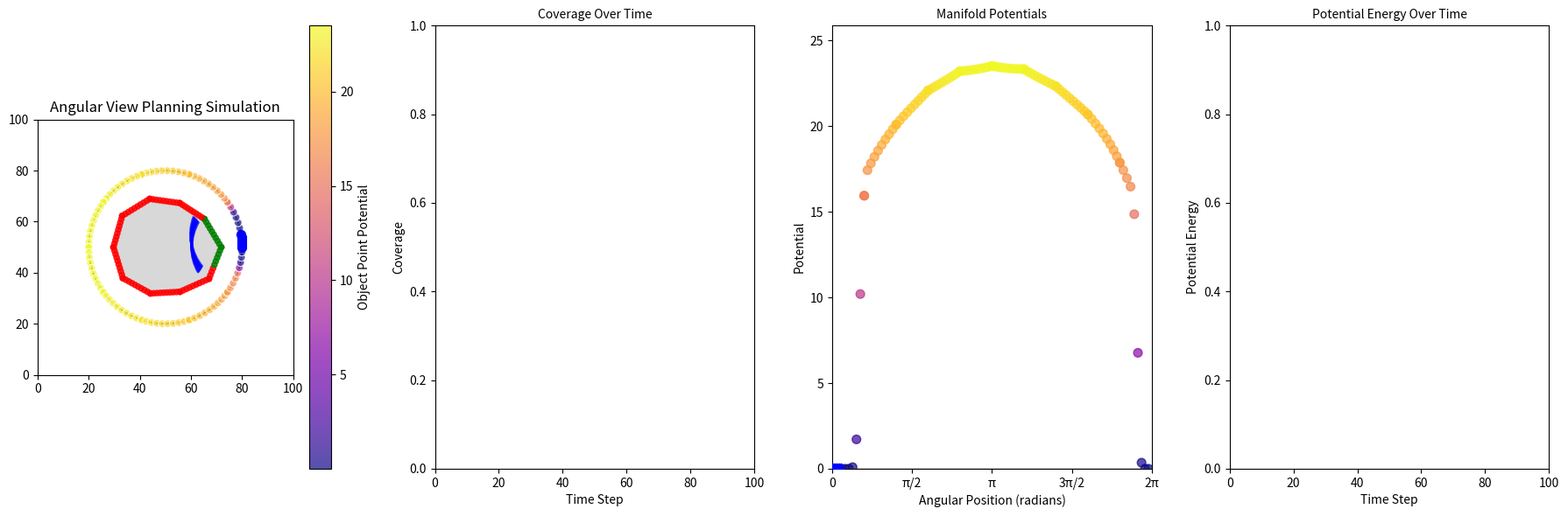

Here is the Python script that generated this plot:
import numpy as np
import matplotlib.pyplot as plt
import matplotlib.animation as animation
from matplotlib.patches import Wedge, Circle
from matplotlib.gridspec import GridSpec
import matplotlib.colors as mcolors
import time
from scipy.interpolate import interp1d

# Configuration parameters
grid_size = 100  # Grid resolution for potential field calculation
frames = 100     # Number of animation frames
num_particles = 6  # Initial number of viewpoints

# Circle parameters
circle_radius = 30  # Radius of the bounding circle for viewpoints
circle_center = np.array([grid_size/2, grid_size/2])  # Center of the circle

# Field of view parameters
fov_angle = 60  # Field of view angle in degrees
fov_radius = 20  # Maximum distance a viewpoint can see

# Object initialization - simple circle for now
# theta = np.linspace(0, 2*np.pi, 36, endpoint=False)
# radii = 20 + 3 * np.sin(6 * theta)  # 6 "petals"
# x = 50 + radii * np.cos(theta)
# y = 50 + radii * np.sin(theta)
# object_vertices = np.column_stack((x, y))

# theta = np.linspace(0, 2*np.pi, 12, endpoint=False)
# radii = 18 + 4*np.random.rand(12)  # slight random bumps
# x = 50 + radii * np.cos(theta)
# y = 50 + radii * np.sin(theta)
# object_vertices = np.column_stack((x, y))


theta = np.linspace(0, 2*np.pi, 10, endpoint=False)
radii = 20 + 3*np.random.uniform(-1, 1, size=10)  # random but limited
x = 50 + radii * np.cos(theta)
y = 50 + radii * np.sin(theta)
object_vertices = np.column_stack((x, y))


# Small value to prevent division by zero
epsilon = 1e-6

class AngularViewPlanningField:
    def __init__(self, grid_size, num_particles, fov_angle, fov_radius):
        self.grid_size = grid_size
        self.fov_angle = fov_angle  # in degrees
        self.fov_radius = fov_radius
        
        # Object with vertices
        self.object_points = None
        self.obj_visibility = None
        
        # For manifold representation
        self.obj_manifold_projections = None  # Angular positions of points projected on manifold
        self.obj_potentials = None  # Potential value for each projected point
        
    def set_object_points(self, vertices, num_points_per_edge=10):
        """
        Convert object vertices to a set of points along the perimeter.
        """
        object_points = []
        
        # For each edge of the polygon
        for i in range(len(vertices)):
            start = vertices[i]
            end = vertices[(i + 1) % len(vertices)]
            
            # Generate points along this edge
            for t in np.linspace(0, 1, num_points_per_edge):
                point = start + t * (end - start)
                object_points.append(point)
        
        self.object_points = np.array(object_points)
        self.obj_visibility = np.zeros(len(self.object_points))
        
        # Pre-compute angular projections of object points onto the manifold
        self.compute_manifold_projections()
        
        return self.object_points
    
    def compute_manifold_projections(self):
        """
        Project object points onto the manifold (circle) using angular coordinates.
        Each object point projects directly to the manifold.
        """
        if self.object_points is None:
            return
            
        # Calculate vectors from circle center to each object point
        obj_vectors = self.object_points - circle_center
        
        # Convert to angular positions on the manifold
        self.obj_manifold_projections = np.arctan2(obj_vectors[:, 1], obj_vectors[:, 0])
        self.obj_manifold_projections = np.mod(self.obj_manifold_projections, 2*np.pi)  # Ensure [0, 2π)
        
        # Initialize potentials array
        self.obj_potentials = np.zeros(len(self.object_points))
    
    def initialize_viewpoints(self, num_viewpoints, radius, center):
        """
        Initialize viewpoints evenly distributed on a circle using angular coordinates.
        Returns both angular positions and corresponding 2D positions with directions.
        """
        # Angular positions (in radians)
        theta = np.linspace(0, 0.2, num_viewpoints, endpoint=False)
        
        # Convert to Cartesian coordinates
        x = center[0] + radius * np.cos(theta)
        y = center[1] + radius * np.sin(theta)
        
        # Direction vectors (pointing to center)
        dx = center[0] - x
        dy = center[1] - y
        
        # Normalize direction vectors
        norm = np.sqrt(dx**2 + dy**2) + epsilon
        dx /= norm
        dy /= norm
        
        # Combine position and direction
        viewpoints = np.column_stack([x, y, dx, dy])
        
        return viewpoints, theta
    
    def can_see_point(self, viewpoint_pos, direction, obj_point):
        """
        Check how well a viewpoint can see an object point using a sharp sigmoid model.
        Returns a value between 0 (not visible) and 1 (fully visible).
        """
        to_obj = obj_point - viewpoint_pos
        distance = np.linalg.norm(to_obj)
        
        # Hard distance cutoff for speed
        if distance > self.fov_radius * 1.05:
            return 0.0
            
        # Distance factor: Very sharp sigmoid at the edge of FOV radius
        distance_sharpness = 25.0
        distance_factor = 1.0 / (1.0 + np.exp(distance_sharpness * (distance/self.fov_radius - 0.95)))
        
        # Angle calculation
        to_obj_normalized = to_obj / (distance + epsilon)
        cos_angle = np.dot(to_obj_normalized, direction)
        
        # Convert cos(angle) to angle in radians
        angle = np.arccos(np.clip(cos_angle, -1.0, 1.0))
        
        # Angle factor: Very sharp sigmoid at the edge of FOV angle
        angle_threshold = np.radians(self.fov_angle / 2)
        angle_sharpness = 20.0
        angle_factor = 1.0 / (1.0 + np.exp(angle_sharpness * (angle/angle_threshold - 0.95)))
        
        # Combine factors - multiply to get overall visibility
        visibility = distance_factor * angle_factor
        
        # Higher threshold for numerical stability to make FOV even sharper
        if visibility < 0.05:
            return 0.0
            
        return visibility
        
    def update_visibility(self, viewpoints):
        """
        Update visibility of object points only. Separate from potential calculation.
        """
        if self.object_points is None:
            return 0.0
            
        # Reset visibility
        self.obj_visibility.fill(0)
        
        # Extract positions and directions
        positions = viewpoints[:, :2]
        directions = viewpoints[:, 2:]
        
        # For each object point
        for i, obj_point in enumerate(self.object_points):
            # Check visibility from all viewpoints and take the maximum
            max_visibility = 0.0
            for j, (pos, direction) in enumerate(zip(positions, directions)):
                visibility = self.can_see_point(pos, direction, obj_point)
                max_visibility = max(max_visibility, visibility)
            
            # Store the maximum visibility for this point
            self.obj_visibility[i] = max_visibility
        
        # Calculate and return average coverage
        coverage = np.mean(self.obj_visibility)
        return coverage
        
    def compute_potential(self, viewpoints):
        """
        Compute potential for each object point projected onto the manifold.
        Potential = (1 - visibility) * sum(log(distance to each viewpoint))
        """
        # Extract positions for distance calculations
        positions = viewpoints[:, :2]
        
        # For each object point
        for i, obj_point in enumerate(self.object_points):
            # Calculate distances to all viewpoints
            diffs = positions - obj_point
            distances = np.linalg.norm(diffs, axis=1) + epsilon
            
            # # Logarithmic potential
            log_distance_sum = np.sum(np.log(distances))
            
            # # Potential is (1-visibility) * log_distance_sum
            self.obj_potentials[i] = (1.0 - self.obj_visibility[i]) * log_distance_sum


    
    def compute_angular_forces(self, angular_positions, alpha=1.0, k_rep=0.2):
        """
        Compute angular forces directly from object points projected onto the manifold:
        - Attraction from low-visibility object points
        - Repulsion between viewpoints
        """
        num_viewpoints = len(angular_positions)
        angular_forces = np.zeros(num_viewpoints)

        # --- Attractive Force from Object Points with Potential ---
        for j in range(num_viewpoints):
            theta_j = angular_positions[j]
            force = 0.0
            
            # Calculate force from each object point based on its potential
            for i in range(len(self.obj_manifold_projections)):
                # Only consider points with potential above a small threshold
                if np.abs(self.obj_potentials[i]) > 0.01:  # Small threshold for numerical stability
                    theta_i = self.obj_manifold_projections[i]
                    
                    # Calculate angular difference (shortest path on circle)
                    delta_theta = theta_i - theta_j
                    delta_theta = np.arctan2(np.sin(delta_theta), np.cos(delta_theta))
                    
                    distance = np.abs(delta_theta) + epsilon
                    sign = np.sign(delta_theta)
                    
                    # Force is proportional to potential and inversely to distance
                    # Using the object's potential directly here is the key
                    force += self.obj_potentials[i] * (1.0 / distance) * sign

            angular_forces[j] = alpha * force

        # --- Repulsive Force Between Viewpoints ---
        if k_rep > 0 and num_viewpoints > 1:
            sigma = 0.1  # Width of Gaussian repulsion
            for i in range(num_viewpoints):
                for j in range(num_viewpoints):
                    if i != j:
                        delta_theta = angular_positions[j] - angular_positions[i]
                        delta_theta = np.arctan2(np.sin(delta_theta), np.cos(delta_theta))
                        
                        # Gaussian repulsion
                        gaussian_repulsion = -np.sign(delta_theta) * k_rep * np.exp(-(delta_theta**2) / (2*sigma**2))
                        angular_forces[i] += gaussian_repulsion

        return angular_forces
    
    def update_viewpoints(self, viewpoints, angular_positions, learning_rate=0.01,
                      m=None, v=None, t=0, beta1=0.9, beta2=0.999, eps=1e-8, 
                      k_attr=0.4, k_rep=1):
        """
        Update viewpoint positions using angular coordinates with Adam optimizer.
        """
        # Calculate angular forces directly from projected object points
        angular_forces = self.compute_angular_forces(angular_positions, 
                                               alpha=k_attr, k_rep=k_rep)
        
        # # Apply damping to reduce oscillations
        # if t > 50:  # After initial exploration phase
        #     angular_forces *= 0.9  # Damping factor
        
        # Adam optimizer update
        if m is None:
            m = np.zeros_like(angular_positions)
        if v is None:
            v = np.zeros_like(angular_positions)
            
        t += 1
        m = beta1 * m + (1 - beta1) * angular_forces
        v = beta2 * v + (1 - beta2) * (angular_forces ** 2)
        
        m_hat = m / (1 - beta1**t)
        v_hat = v / (1 - beta2**t)
        
        # Update angular positions with fixed learning rate
        angular_positions += learning_rate * m_hat / (np.sqrt(v_hat) + eps)
        
        # Ensure angles stay within [0, 2π)
        angular_positions = angular_positions % (2 * np.pi)
        
        # Convert back to Cartesian coordinates
        x = circle_center[0] + circle_radius * np.cos(angular_positions)
        y = circle_center[1] + circle_radius * np.sin(angular_positions)
        
        # Update positions in viewpoints array
        viewpoints[:, 0] = x
        viewpoints[:, 1] = y
        
        # Update directions to point to center
        dx = circle_center[0] - x
        dy = circle_center[1] - y
        
        # Normalize direction vectors
        norm = np.sqrt(dx**2 + dy**2) + epsilon
        dx /= norm
        dy /= norm
        
        # Update directions
        viewpoints[:, 2] = dx
        viewpoints[:, 3] = dy
        
        return viewpoints, angular_positions, m, v, t

# Initial setup for the field
field = AngularViewPlanningField(grid_size, num_particles, fov_angle, fov_radius)
object_points = field.set_object_points(object_vertices, num_points_per_edge=10)
viewpoints, angular_positions = field.initialize_viewpoints(num_particles, circle_radius, circle_center)

# Calculate initial visibility and potential
coverage = field.update_visibility(viewpoints)
field.compute_potential(viewpoints)

# Setup figure for animation
fig = plt.figure(figsize=(18, 6), dpi=100)
gs = GridSpec(1, 4, width_ratios=[1, 1, 1, 1])

# Main visualization area
ax_main = fig.add_subplot(gs[0, 0])
ax_main.set_xlim(0, grid_size)
ax_main.set_ylim(0, grid_size)
ax_main.set_aspect("equal")
ax_main.set_title("Angular View Planning Simulation", fontsize=12)

# Coverage plot
ax_coverage = fig.add_subplot(gs[0, 1])
ax_coverage.set_xlim(0, frames)
ax_coverage.set_ylim(0, 1)
ax_coverage.set_xlabel("Time Step", fontsize=10)
ax_coverage.set_ylabel("Coverage", fontsize=10)
ax_coverage.set_title("Coverage Over Time", fontsize=10)

# Manifold plot - showing projected object points directly
ax_manifold = fig.add_subplot(gs[0, 2])
ax_manifold.set_xlim(0, 2*np.pi)
ax_manifold.set_ylim(0, np.max(field.obj_potentials)*1.1)  # Adjust based on potential values
ax_manifold.set_xlabel("Angular Position (radians)", fontsize=10)
ax_manifold.set_ylabel("Potential", fontsize=10)
ax_manifold.set_title("Manifold Potentials", fontsize=10)
ax_manifold.set_xticks(np.linspace(0, 2*np.pi, 5))
ax_manifold.set_xticklabels(['0', 'π/2', 'π', '3π/2', '2π'])

# Energy plot
ax_energy = fig.add_subplot(gs[0, 3])
ax_energy.set_xlim(0, frames)
ax_energy.set_ylim(0, 1)
ax_energy.set_xlabel("Time Step", fontsize=10)
ax_energy.set_ylabel("Potential Energy", fontsize=10)
ax_energy.set_title("Potential Energy Over Time", fontsize=10)

energy_line, = ax_energy.plot([], [], color='red')

# Adjust spacing
plt.subplots_adjust(wspace=0.3)

# Plot elements
# Polygon
polygon = plt.Polygon(object_vertices, fill=True, alpha=0.3, color='gray')
ax_main.add_patch(polygon)

# Bounding circle
circle = plt.Circle(circle_center, circle_radius, fill=False, color='black', linestyle='--')
ax_main.add_patch(circle)

# Simple circle outline for the manifold
manifold_circle = plt.Circle(circle_center, circle_radius, fill=False, color='lightgray', linestyle='-', alpha=0.5)
ax_main.add_patch(manifold_circle)

# Create projected points on the manifold (Set S) with coloring based on potential
projected_x = circle_center[0] + circle_radius * np.cos(field.obj_manifold_projections)
projected_y = circle_center[1] + circle_radius * np.sin(field.obj_manifold_projections)

# Create scatter for projected points S on the manifold
manifold_projected_scatter = ax_main.scatter(
    projected_x, projected_y,
    c=field.obj_potentials,  # Color by potential
    cmap='plasma',
    s=40,  # Slightly larger to make them visible
    alpha=0.7,
    zorder=2,
    edgecolors='white'  # White edges to make them stand out
)

# Object points with visibility coloring
object_scatter = ax_main.scatter(object_points[:, 0], object_points[:, 1], 
                               c=['red' if v == 0 else 'green' for v in field.obj_visibility], 
                               s=20, alpha=0.8, zorder=3)

# Viewpoints
viewpoint_scatter = ax_main.scatter(viewpoints[:, 0], viewpoints[:, 1], 
                                 c='blue', s=50, zorder=4)

# FOV visualization
fov_patches = []
for i in range(viewpoints.shape[0]):
    pos = viewpoints[i, :2]
    direction = viewpoints[i, 2:]
    
    # Calculate angle in degrees
    angle = np.degrees(np.arctan2(direction[1], direction[0]))
    
    # Outer wedge
    wedge = Wedge(pos, fov_radius, angle - fov_angle/2, angle + fov_angle/2, 
                 alpha=0.3, color='blue', zorder=1, width=0)
    ax_main.add_patch(wedge)
    
    # Add border
    edge_wedge = Wedge(pos, fov_radius, angle - fov_angle/2, angle + fov_angle/2, 
                     alpha=0.6, color='blue', zorder=1, width=fov_radius*0.03)
    ax_main.add_patch(edge_wedge)
    
    fov_patches.append(wedge)
    fov_patches.append(edge_wedge)

# Coverage line
coverage_line, = ax_coverage.plot([], [], color='blue')
coverage_data = [coverage]

# Potential energy data
potential_energy_data = []

# Object point projections on the manifold visualization
manifold_object_scatter = ax_manifold.scatter(
    field.obj_manifold_projections,
    field.obj_potentials,
    c=field.obj_potentials,
    cmap='plasma',
    s=50, 
    alpha=0.7, 
    zorder=2
)

# Add viewpoint positions on manifold
manifold_viewpoint_scatter = ax_manifold.scatter(
    angular_positions,
    np.zeros_like(angular_positions),  # At the bottom of the plot
    c='blue', 
    s=80, 
    marker='^', 
    zorder=3
)

# Horizontal line for zero potential reference
ax_manifold.axhline(y=0, color='gray', linestyle='-', alpha=0.3)

# Text for stats
stats_text = ax_main.text(0.02, 0.98, "", transform=ax_main.transAxes, 
                        ha='left', va='top', fontsize=10)

# Add colorbar for potentials
cbar = plt.colorbar(manifold_projected_scatter, ax=ax_main)
cbar.set_label('Object Point Potential')

# Initialize optimizer variables
m_angular = np.zeros_like(angular_positions)
v_angular = np.zeros_like(angular_positions)
t_angular = 0

# Max potential value seen for consistent colormap
max_potential_seen = np.max(field.obj_potentials) if np.max(field.obj_potentials) > 0 else 1.0

def update(frame):
    global viewpoints, angular_positions, m_angular, v_angular, t_angular, fov_patches
    global max_potential_seen
    
    start_time = time.time()
    
    # First, update visibility
    coverage = field.update_visibility(viewpoints)
    coverage_data.append(coverage)
    
    # Second, compute potential based on visibility
    field.compute_potential(viewpoints)

    # Compute total potential energy (sum of pairwise distances)
    positions = viewpoints[:, :2]
    diffs = positions[:, None, :] - positions[None, :, :]
    distances = np.linalg.norm(diffs, axis=-1)
    np.fill_diagonal(distances, 0)
    energy = np.sum(distances) / 2.0  # Divide by 2 to correct double-counting
    potential_energy_data.append(energy)
    
    # Update max potential for color scaling
    current_max = np.max(field.obj_potentials)
    if current_max > 0:
        max_potential_seen = max(max_potential_seen, current_max)
    
    # Update viewpoints with fixed learning rate
    viewpoints, angular_positions, m_angular, v_angular, t_angular = field.update_viewpoints(
        viewpoints, angular_positions, learning_rate=0.05, 
        m=m_angular, v=v_angular, t=t_angular,
        k_attr=1.0, k_rep=0.2
    )
    
    # Update visualization
    
    # 1. Update object points coloring by visibility
    visibility_colors = plt.cm.RdYlGn(field.obj_visibility)  # Red to yellow to green
    object_scatter.set_color(visibility_colors)
    
    # 2. Update viewpoint positions
    viewpoint_scatter.set_offsets(viewpoints[:, :2])
    
    # 3. Update FOV wedges
    for wedge in fov_patches:
        wedge.remove()
    
    fov_patches.clear()
    for i in range(viewpoints.shape[0]):
        pos = viewpoints[i, :2]
        direction = viewpoints[i, 2:]
        
        # Calculate angle in degrees
        angle = np.degrees(np.arctan2(direction[1], direction[0]))
        
        # Create wedge with sharper appearance
        wedge = Wedge(pos, fov_radius, angle - fov_angle/2, angle + fov_angle/2, 
                     alpha=0.3, color='blue', zorder=1)
        ax_main.add_patch(wedge)
        
        # Add edge for sharper appearance
        edge_wedge = Wedge(pos, fov_radius, angle - fov_angle/2, angle + fov_angle/2, 
                         alpha=0.6, color='blue', zorder=1, width=fov_radius*0.03)
        ax_main.add_patch(edge_wedge)
        
        fov_patches.append(wedge)
        fov_patches.append(edge_wedge)
    
    # 4. Update coverage line
    coverage_line.set_data(range(len(coverage_data)), coverage_data)
    # Dynamically expand x-axis as needed
    if len(coverage_data) > ax_coverage.get_xlim()[1]:
        ax_coverage.set_xlim(0, len(coverage_data) + 10)  # Add some padding
    
    # 5. Update energy plot
    energy_line.set_data(range(len(potential_energy_data)), potential_energy_data)
    ax_energy.set_ylim(0, max(1.0, max(potential_energy_data)*1.1))  # Dynamic y-scaling
    if len(potential_energy_data) > ax_energy.get_xlim()[1]:
        ax_energy.set_xlim(0, len(potential_energy_data) + 1)

    # 6. Update the projected points on the manifold in the main view
    projected_x = circle_center[0] + circle_radius * np.cos(field.obj_manifold_projections)
    projected_y = circle_center[1] + circle_radius * np.sin(field.obj_manifold_projections)
    
    manifold_projected_scatter.set_offsets(np.column_stack([projected_x, projected_y]))
    manifold_projected_scatter.set_array(field.obj_potentials)
    manifold_projected_scatter.set_clim(vmin=0, vmax=max(max_potential_seen, 0.01))
    
    # 7. Update manifold visualization with object projections in the graph
    manifold_object_scatter.set_offsets(np.column_stack([
        field.obj_manifold_projections, 
        field.obj_potentials
    ]))
    
    # Update colors to match potentials
    manifold_object_scatter.set_array(field.obj_potentials)
    
    # Update color normalization
    manifold_object_scatter.set_clim(vmin=0, vmax=max(max_potential_seen, 0.01))
    ax_manifold.set_ylim(0, max(max_potential_seen*1.1, 0.01))  # Dynamic y-axis scaling
    
    # 8. Update viewpoint positions on manifold
    manifold_viewpoint_scatter.set_offsets(np.column_stack([
        angular_positions, 
        np.zeros_like(angular_positions)
    ]))
    
    # 9. Update stats text
    elapsed = time.time() - start_time
    stats_text.set_text(f"Frame: {frame}\nCoverage: {coverage:.2f}\nTime: {elapsed:.3f}s")
    
    return [object_scatter, viewpoint_scatter, manifold_projected_scatter, manifold_object_scatter, 
            manifold_viewpoint_scatter, coverage_line, energy_line, stats_text]

# Create the animation
ani = animation.FuncAnimation(fig, update, frames=frames, interval=50, blit=False)

plt.tight_layout()
plt.show()
# ani.save('view_planning_direct_projection.mp4', writer='ffmpeg', fps=120, dpi=100)
